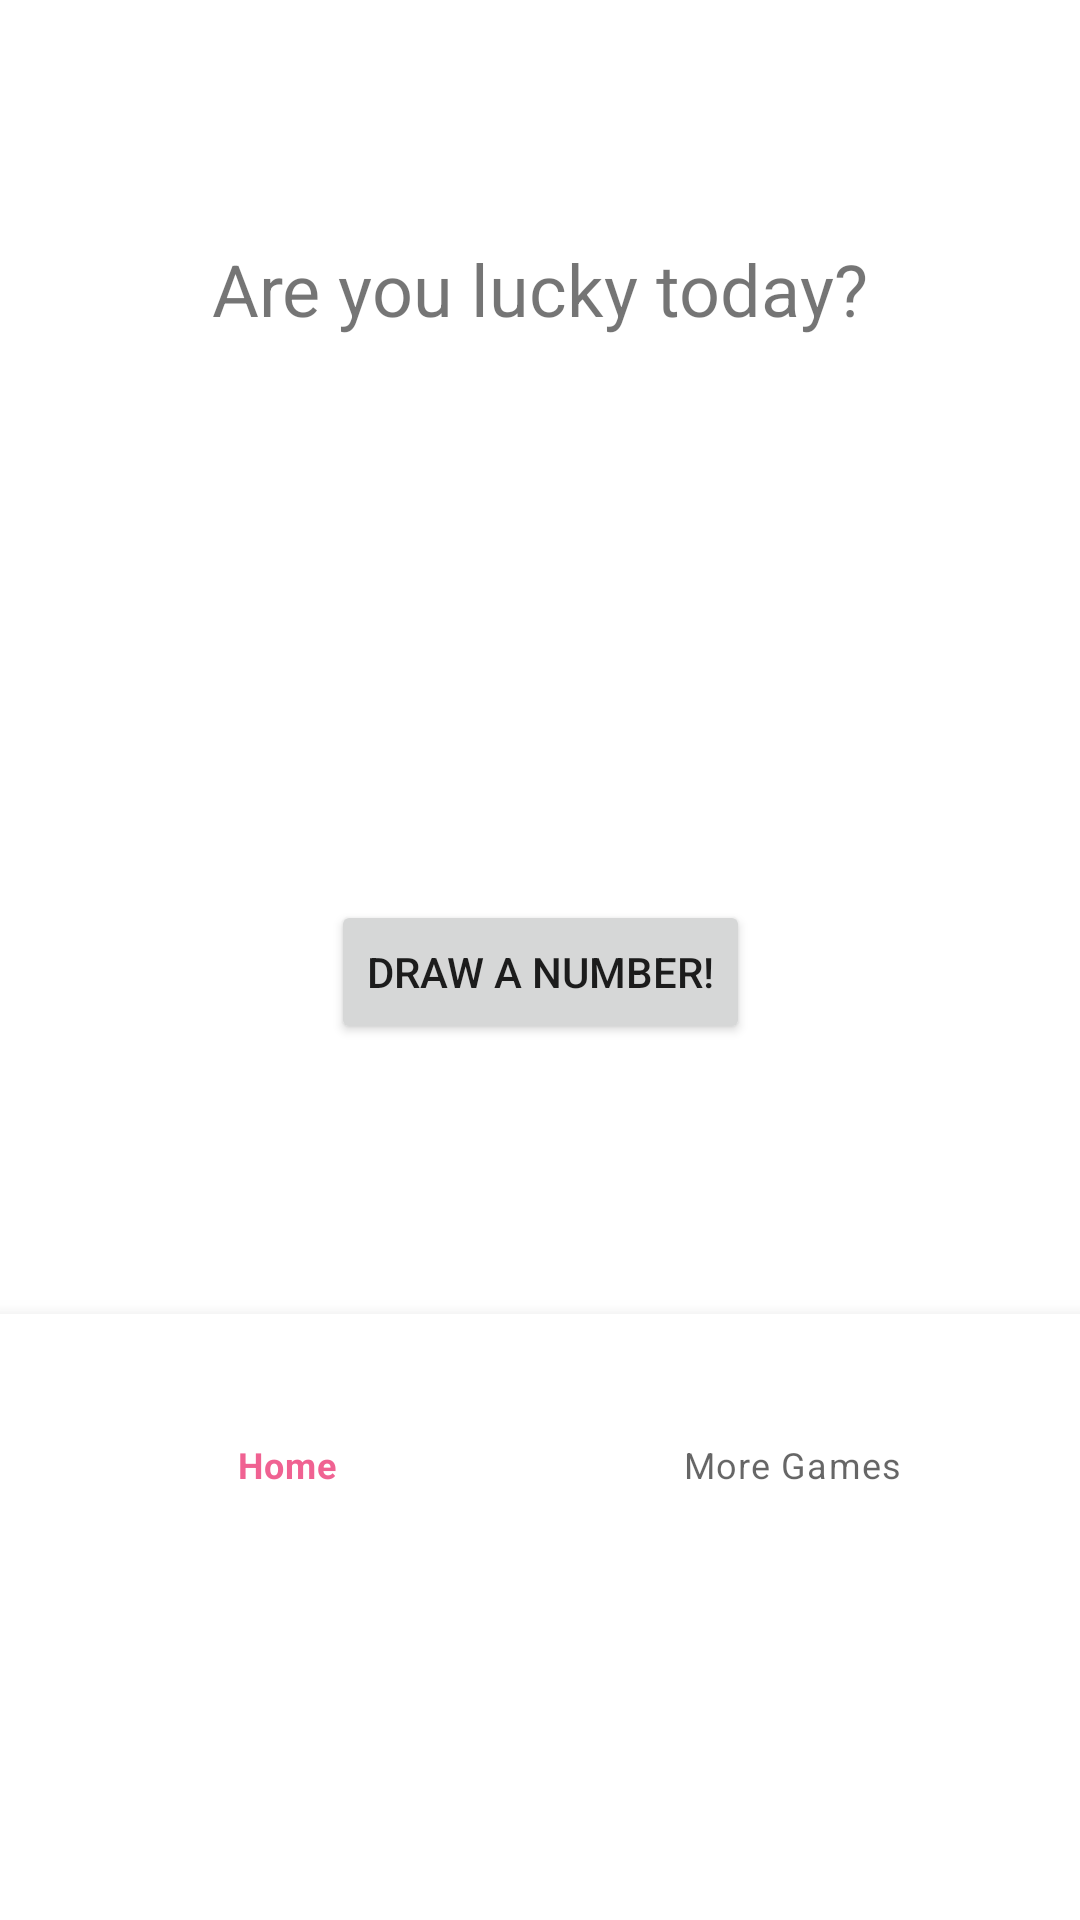

Here is an Android app screen rendered from its layout file. Give the layout XML and the strings, colors and styles it references.
<!-- AndroidManifest.xml: application theme Theme.LuckyGames -->
<!-- res/layout/activity_main.xml -->
<?xml version="1.0" encoding="utf-8"?>
<ScrollView xmlns:android="http://schemas.android.com/apk/res/android"
    xmlns:app="http://schemas.android.com/apk/res-auto"
    xmlns:tools="http://schemas.android.com/tools"
    android:layout_width="match_parent"
    android:layout_height="match_parent">

    <androidx.constraintlayout.widget.ConstraintLayout
        android:layout_width="match_parent"
        android:layout_height="wrap_content"
        tools:context=".MainActivity">

        <TextView
            android:id="@+id/are_you_lucky_today"
            android:layout_width="wrap_content"
            android:layout_height="wrap_content"
            android:layout_marginTop="80dp"
            android:text="@string/are_you_lucky_today"
            android:textSize="24sp"
            app:layout_constraintEnd_toEndOf="parent"
            app:layout_constraintStart_toStartOf="parent"
            app:layout_constraintTop_toTopOf="parent" />

        <TextView
            android:id="@+id/result"
            android:layout_width="wrap_content"
            android:layout_height="wrap_content"
            android:textSize="36sp"
            app:layout_constraintEnd_toEndOf="parent"
            app:layout_constraintStart_toStartOf="parent"
            app:layout_constraintTop_toBottomOf="@id/are_you_lucky_today"
            tools:text="6" />

        <Button
            android:id="@+id/main_random_button"
            android:layout_width="wrap_content"
            android:layout_height="wrap_content"
            android:layout_marginTop="300dp"
            android:layout_marginBottom="90dp"
            android:text="@string/draw_a_number_btn"
            app:layout_constraintBottom_toTopOf="@id/bottom_navigation"
            app:layout_constraintLeft_toLeftOf="parent"
            app:layout_constraintRight_toRightOf="parent"
            app:layout_constraintTop_toTopOf="parent" />

        <com.google.android.material.bottomnavigation.BottomNavigationView
            android:id="@+id/bottom_navigation"
            android:layout_width="match_parent"
            android:layout_height="65dp"
            android:layout_alignParentBottom="true"
            app:layout_anchorGravity="bottom"
            app:layout_constraintBottom_toBottomOf="parent"
            app:layout_constraintEnd_toEndOf="parent"
            app:layout_constraintHorizontal_bias="0.5"
            app:layout_constraintStart_toStartOf="parent"
            app:menu="@menu/bottom_nav_menu" />


    </androidx.constraintlayout.widget.ConstraintLayout>
</ScrollView>
<!-- resources referenced by this layout -->
<resources>
  <string name="are_you_lucky_today">Are you lucky today?</string>
  <string name="draw_a_number_btn">Draw a number!</string>
  <style name="Theme.LuckyGames" parent="Theme.MaterialComponents.DayNight.DarkActionBar">
          
          <item name="colorPrimary">@color/pink</item>
          <item name="colorPrimaryVariant">@color/pink_dark</item>
          <item name="colorOnPrimary">@color/white</item>
          
          <item name="colorSecondary">@color/pink_secondary</item>
          <item name="colorSecondaryVariant">@color/pink_secondary_dark</item>
          <item name="colorOnSecondary">@color/black</item>
          
          <item name="android:statusBarColor" tools:targetApi="l">?attr/colorPrimaryVariant</item>
          
      </style>
  <color name="pink">#f06292</color>
  <color name="pink_dark">#ba2d65</color>
  <color name="white">#FFFFFFFF</color>
  <color name="pink_secondary">#f8bbd0</color>
  <color name="pink_secondary_dark">#c48b9f</color>
  <color name="black">#FF000000</color>
</resources>
